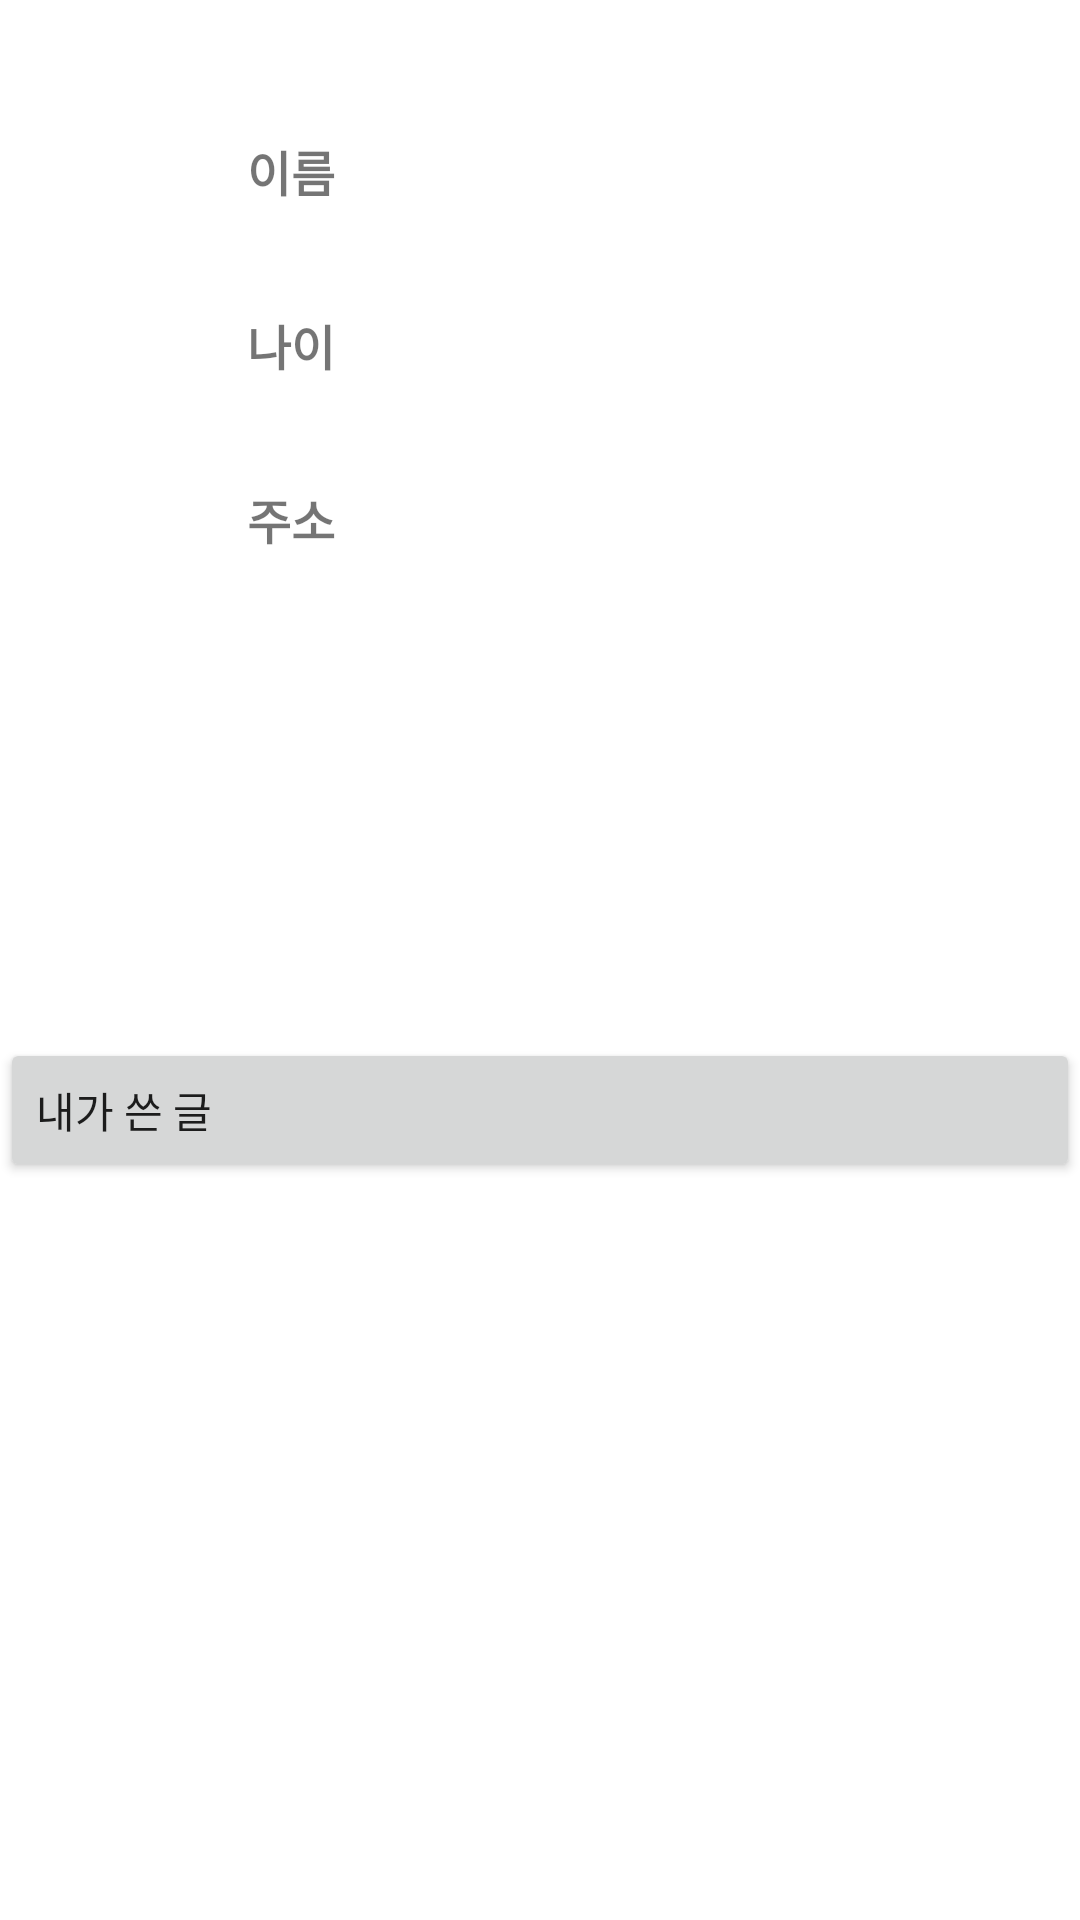

Reconstruct the res/layout file that produces this screen, plus the resources it refers to.
<!-- AndroidManifest.xml: application theme Theme.Haruman -->
<!-- res/layout/activity_profile.xml -->
<?xml version="1.0" encoding="utf-8"?>
<androidx.constraintlayout.widget.ConstraintLayout xmlns:android="http://schemas.android.com/apk/res/android"
    xmlns:app="http://schemas.android.com/apk/res-auto"
    xmlns:tools="http://schemas.android.com/tools"
    android:layout_width="match_parent"
    android:layout_height="match_parent"
    tools:context=".activities.ProfileActivity">

    <ImageView
        android:id="@+id/profileActivity_imageView_profile"
        android:layout_width="50dp"
        android:layout_height="50dp"
        android:layout_marginStart="16dp"
        android:layout_marginTop="32dp"
        tools:srcCompat="@tools:sample/avatars"
        android:background="@drawable/border_radius"
        android:clipToOutline="true"
        android:scaleType="centerCrop"
        app:layout_constraintStart_toStartOf="parent"
        app:layout_constraintTop_toTopOf="parent" />

    <TextView
        android:id="@+id/textView3"
        android:layout_width="50dp"
        android:layout_height="50dp"
        android:layout_marginStart="72dp"
        android:layout_marginTop="32dp"
        android:gravity="center"
        android:text="이름"
        android:textSize="16dp"
        android:textStyle="bold"
        app:layout_constraintStart_toStartOf="parent"
        app:layout_constraintTop_toTopOf="parent" />

    <TextView
        android:id="@+id/profileActivity_textView_name"
        android:layout_width="279dp"
        android:layout_height="50dp"
        android:layout_marginStart="8dp"
        android:layout_marginTop="32dp"
        android:gravity="center|start"
        android:textSize="14dp"
        app:layout_constraintStart_toEndOf="@+id/textView3"
        app:layout_constraintTop_toTopOf="parent" />

    <TextView
        android:id="@+id/textView5"
        android:layout_width="50dp"
        android:layout_height="50dp"
        android:layout_marginStart="72dp"
        android:layout_marginTop="8dp"
        android:gravity="center"
        android:text="나이"
        android:textSize="16dp"
        android:textStyle="bold"
        app:layout_constraintStart_toStartOf="parent"
        app:layout_constraintTop_toBottomOf="@+id/textView3" />

    <TextView
        android:id="@+id/profileActivity_textView_age"
        android:layout_width="279dp"
        android:layout_height="50dp"
        android:layout_marginStart="8dp"
        android:layout_marginTop="8dp"
        android:gravity="center|start"
        android:textSize="14dp"
        app:layout_constraintStart_toEndOf="@+id/textView5"
        app:layout_constraintTop_toBottomOf="@+id/profileActivity_textView_name" />

    <TextView
        android:id="@+id/textView7"
        android:layout_width="50dp"
        android:layout_height="50dp"
        android:layout_marginStart="72dp"
        android:layout_marginTop="8dp"
        android:gravity="center"
        android:text="주소"
        android:textSize="16dp"
        android:textStyle="bold"
        app:layout_constraintStart_toStartOf="parent"
        app:layout_constraintTop_toBottomOf="@+id/textView5" />

    <TextView
        android:id="@+id/profileActivity_textView_address"
        android:layout_width="279dp"
        android:layout_height="50dp"
        android:layout_marginStart="8dp"
        android:layout_marginTop="8dp"
        android:gravity="center|start"
        android:textSize="14dp"
        app:layout_constraintStart_toEndOf="@+id/textView7"
        app:layout_constraintTop_toBottomOf="@+id/profileActivity_textView_age" />

    <TextView
        android:id="@+id/profileActivity_textView_moreIntroduce"
        android:layout_width="match_parent"
        android:layout_height="140dp"
        android:layout_marginTop="8dp"
        android:gravity="center|start"
        android:textSize="14dp"
        app:layout_constraintTop_toBottomOf="@+id/profileActivity_textView_address"
        tools:layout_editor_absoluteX="0dp" />

    <Button
        android:id="@+id/profileActivity_button_ownPost"
        android:layout_width="match_parent"
        android:layout_height="wrap_content"
        android:gravity="center_vertical"
        android:text="내가 쓴 글"
        app:layout_constraintStart_toStartOf="@+id/profileActivity_textView_moreIntroduce"
        app:layout_constraintTop_toBottomOf="@+id/profileActivity_textView_moreIntroduce" />
</androidx.constraintlayout.widget.ConstraintLayout>
<!-- resources referenced by this layout -->
<resources>
  <!-- drawable border_radius (drawable) -->
  <?xml version="1.0" encoding="utf-8"?>
  <shape xmlns:android="http://schemas.android.com/apk/res/android"
      android:shape="rectangle" >
      <solid android:color="@color/white" />
      <corners
          android:radius="300dp"/>
      <stroke
          android:width="1dp"
          android:color="#0000"/>
  </shape>
  <style name="Theme.Haruman" parent="Theme.MaterialComponents.DayNight.DarkActionBar">
          
          <item name="colorPrimary">@color/purple_500</item>
          <item name="colorPrimaryVariant">@color/purple_700</item>
          <item name="colorOnPrimary">@color/white</item>
          
          <item name="colorSecondary">@color/teal_200</item>
          <item name="colorSecondaryVariant">@color/teal_700</item>
          <item name="colorOnSecondary">@color/black</item>
          
          <item name="android:statusBarColor" tools:targetApi="l">?attr/colorPrimaryVariant</item>
          
          <item name="windowActionBar">false</item>
          <item name="windowNoTitle">true</item>
      </style>
  <color name="white">#FFFFFFFF</color>
  <color name="purple_500">#FF000000</color>
  <color name="purple_700">#FF000000</color>
  <color name="teal_200">#FF03DAC5</color>
  <color name="teal_700">#FF018786</color>
  <color name="black">#FF000000</color>
</resources>
